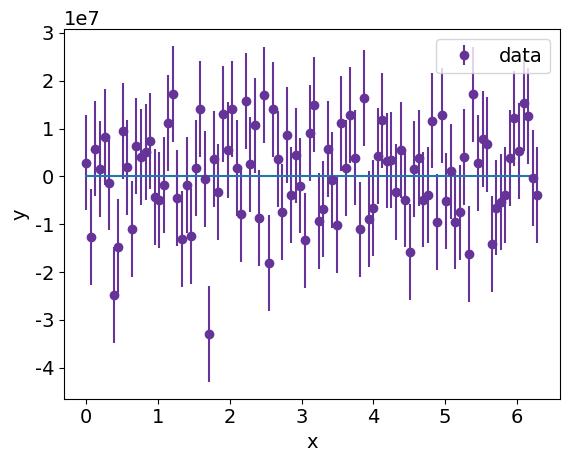

This figure's Python source:
import numpy as np
import matplotlib.pyplot as plt
pi = np.pi

x = np.linspace(0,2*pi,100)

def negative(b):
    if b > 0:
        return -b
    else:
        return b


b = 2
a = 5


y = a*np.exp(negative(b)*x)

plt.rcParams["font.family"] = "Times New Roman"
plt.rc("font", size=14)

sigma = np.random.normal(10000000)

npoints = 100

scatter = np.random.normal(scale=sigma, size = npoints)

y_new = y + scatter
y_err = np.full(npoints, sigma)

plt.errorbar(x, y_new, yerr=y_err, fmt='o', label='data', c='rebeccapurple')

plt.legend(fontsize=14)

plt.plot(x, y)
plt.xlabel("x")
plt.ylabel("y")
plt.savefig('CJ2P1',bbox_inches='tight',dpi=600)
